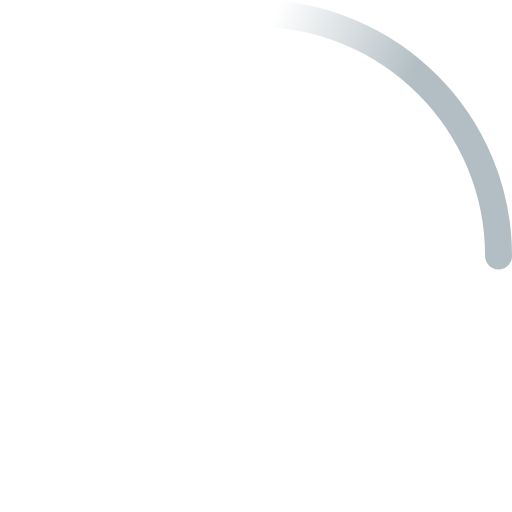
t = 0.00 s
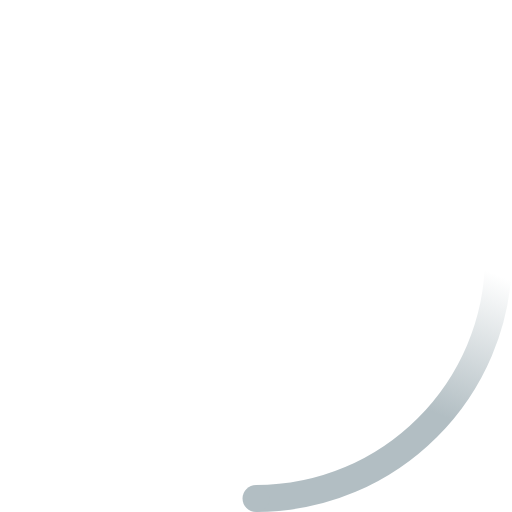
t = 0.23 s
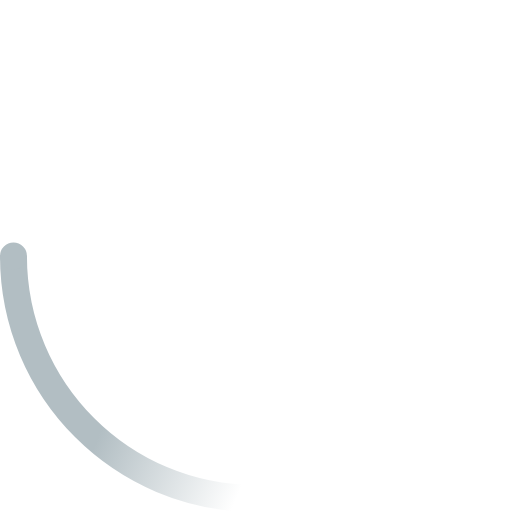
t = 0.45 s
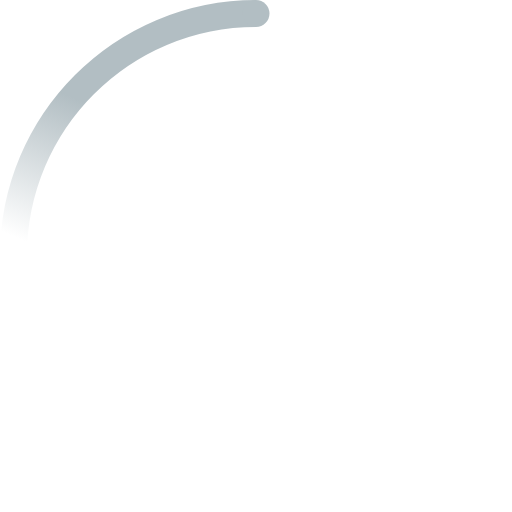
t = 0.68 s

The animated SVG that drew these frames (rendered in a browser with its animation timeline set to each time). Animation: 2 SMIL elements (animateTransform=2); one cycle of 0.90 s, repeats indefinitely.

<!-- By Sam Herbert (@sherb), for everyone. More @ http://goo.gl/7AJzbL -->
<svg width="30" height="30" viewBox="0 0 38 38" xmlns="http://www.w3.org/2000/svg">
    <defs>
        <linearGradient x1="8.042%" y1="0%" x2="65.682%" y2="23.865%" id="a">
            <stop stop-color="#b2bec3" stop-opacity="0" offset="0%"/>
            <stop stop-color="#b2bec3" stop-opacity=".631" offset="63.146%"/>
            <stop stop-color="#b2bec3" offset="100%"/>
        </linearGradient>
    </defs>
    <g fill="none" fill-rule="evenodd">
        <g transform="translate(1 1)">
            <path d="M36 18c0-9.94-8.06-18-18-18" id="Oval-2" stroke="url(#a)" stroke-width="2">
                <animateTransform
                    attributeName="transform"
                    type="rotate"
                    from="0 18 18"
                    to="360 18 18"
                    dur="0.9s"
                    repeatCount="indefinite" />
            </path>
            <circle fill="#b2bec3" cx="36" cy="18" r="1">
                <animateTransform
                    attributeName="transform"
                    type="rotate"
                    from="0 18 18"
                    to="360 18 18"
                    dur="0.9s"
                    repeatCount="indefinite" />
            </circle>
        </g>
    </g>
</svg>
